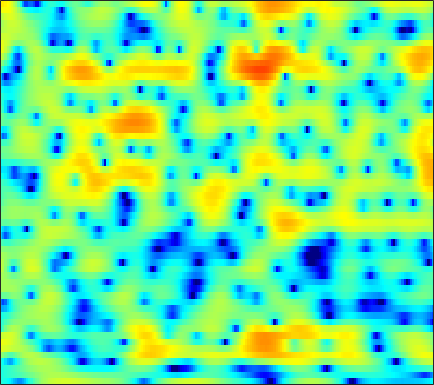

The file beside this chart, header and first rows:
-4.4125, -4.6507, -5.1092, -5.7835, -6.4331, -7.5186, -8.8723, -9.941, -11.098, -11.227, -10.041, -8.6694, -6.7338, -4.9704, -3.7794, -2.3887, -1.2071, -0.44002, 0.4414, 1.1876, 1.806, 2.1933, 2.6295, 2.9851
-4.777, -4.481, -4.14, -3.847, -3.651, -3.412, -3.175, -2.997, -2.735, -2.437, -2.099, -1.819, -1.413, -0.9805, -0.6456, -0.2038, 0.2262, 0.5318, 0.9077, 1.241, 1.526, 1.704, 1.896, 2.032
-4.793, -4.528, -4.195, -3.871, -3.608, -3.222, -2.799, -2.456, -1.97, -1.468, -0.9622, -0.5977, -0.1243, 0.3157, 0.6176, 0.978, 1.286, 1.478, 1.683, 1.821, 1.893, 1.903, 1.857, 1.74
-4.553, -5.632, -7.407, -9.31, -10.21, -9.609, -7.497, -5.776, -3.744, -2.084, -0.7715, 0.02912, 0.8917, 1.552, 1.929, 2.304, 2.545, 2.648, 2.691, 2.634, 2.492, 2.333, 2.06, 1.715
1.043, 0.2354, -0.8765, -1.844, -2.279, -2.257, -1.594, -0.882, 0.1034, 0.9842, 1.674, 2.056, 2.393, 2.529, 2.511, 2.347, 2.029, 1.705, 1.172, 0.5687, -0.04903, -0.5059, -1.073, -1.584
4.488, 4.229, 3.886, 3.555, 3.327, 3.062, 2.845, 2.692, 2.482, 2.239, 1.929, 1.626, 1.129, 0.4803, -0.1253, -1.128, -2.415, -3.585, -5.513, -7.963, -10.95, -13.21, -14.45, -13.1
5.008, 4.862, 4.644, 4.385, 4.154, 3.778, 3.309, 2.887, 2.232, 1.47, 0.6123, -0.07585, -1.016, -1.965, -2.655, -3.568, -4.501, -5.252, -6.425, -7.776, -9.139, -9.91, -10.24, -9.748
3.091, 3.362, 3.703, 3.924, 3.972, 3.828, 3.427, 2.919, 1.933, 0.5263, -1.412, -3.331, -6.681, -10.63, -11.91, -9.452, -6.649, -5.13, -3.736, -2.846, -2.278, -1.968, -1.683, -1.511
-4.575, -2.425, -0.4542, 0.829, 1.474, 1.972, 2.107, 1.998, 1.569, 0.8236, -0.2204, -1.143, -2.401, -3.314, -3.516, -3.051, -2.091, -1.313, -0.3972, 0.3325, 0.8514, 1.115, 1.299, 1.332
-4.324, -3.565, -2.544, -1.635, -1.061, -0.4376, 0.02997, 0.2798, 0.4843, 0.5713, 0.5814, 0.5612, 0.529, 0.5423, 0.5968, 0.7285, 0.9062, 1.065, 1.264, 1.429, 1.502, 1.483, 1.343, 1.083
-4.932, -4.676, -4.169, -3.531, -2.999, -2.269, -1.571, -1.092, -0.518, -0.02938, 0.3795, 0.6421, 0.9393, 1.194, 1.371, 1.578, 1.754, 1.862, 1.957, 1.993, 1.95, 1.854, 1.624, 1.27
-9.627, -9.928, -9.273, -7.681, -6.326, -4.634, -3.214, -2.336, -1.395, -0.6617, -0.09893, 0.2396, 0.6255, 0.9588, 1.195, 1.503, 1.802, 2.012, 2.254, 2.413, 2.487, 2.474, 2.347, 2.066
-12.24, -14.51, -12.75, -8.869, -6.53, -4.267, -2.711, -1.901, -1.206, -0.8715, -0.8133, -0.8865, -1.013, -1.022, -0.8647, -0.3887, 0.3298, 0.9238, 1.697, 2.341, 2.807, 3.019, 3.129, 3.032
-1.261, -1.291, -1.131, -0.7642, -0.4229, 0.003603, 0.2498, 0.2688, -0.01353, -0.7358, -2.032, -3.523, -6.547, -11.23, -13.48, -8.788, -4.374, -2.097, 0.05493, 1.532, 2.505, 2.957, 3.248, 3.244
1.521, 1.583, 1.625, 1.653, 1.644, 1.569, 1.391, 1.158, 0.6809, -0.0207, -0.9759, -1.867, -3.188, -4.239, -4.453, -3.749, -2.395, -1.322, -0.09749, 0.8054, 1.38, 1.625, 1.693, 1.495
1.593, 1.59, 1.517, 1.387, 1.267, 1.101, 0.956, 0.8553, 0.7342, 0.6034, 0.4523, 0.3436, 0.2154, 0.1373, 0.136, 0.2133, 0.3452, 0.4445, 0.541, 0.5322, 0.3796, 0.1766, -0.2015, -0.7175
1.943, 1.592, 0.9637, 0.2091, -0.3289, -0.8412, -0.9647, -0.7622, -0.2175, 0.4486, 1.08, 1.486, 1.909, 2.17, 2.264, 2.258, 2.093, 1.853, 1.37, 0.709, -0.1241, -0.8648, -1.929, -2.98
2.985, 2.08, 0.3396, -2.241, -5.036, -10.7, -12.25, -7.587, -3.155, -0.3515, 1.527, 2.516, 3.428, 3.962, 4.145, 4.119, 3.787, 3.335, 2.425, 1.143, -0.5786, -2.246, -5.049, -8.593
2.874, 2.137, 0.9138, -0.5523, -1.717, -2.927, -3.092, -2.417, -0.9791, 0.4934, 1.742, 2.48, 3.186, 3.604, 3.728, 3.637, 3.252, 2.759, 1.807, 0.4688, -1.295, -2.943, -5.647, -8.825
1.965, 1.626, 1.156, 0.7071, 0.434, 0.2277, 0.2293, 0.3693, 0.7055, 1.147, 1.601, 1.914, 2.256, 2.467, 2.524, 2.449, 2.18, 1.849, 1.219, 0.3575, -0.7124, -1.641, -3.02, -4.489
0.5671, 0.3235, 0.04504, -0.136, -0.1914, -0.178, -0.06472, 0.08011, 0.3222, 0.6035, 0.8978, 1.113, 1.387, 1.619, 1.755, 1.864, 1.87, 1.792, 1.579, 1.232, 0.7326, 0.2753, -0.4354, -1.263
-2.381, -2.916, -3.353, -3.375, -3.178, -2.765, -2.297, -1.977, -1.616, -1.324, -1.04, -0.8043, -0.4387, 0.01371, 0.3889, 0.8993, 1.371, 1.659, 1.939, 2.093, 2.102, 2.026, 1.823, 1.516
-8.089, -10.98, -13.93, -11.71, -9.242, -6.78, -5.305, -4.713, -4.452, -4.668, -5.137, -5.391, -5.162, -4.086, -2.943, -1.362, 0.02459, 0.8937, 1.798, 2.431, 2.856, 3.047, 3.166, 3.174
-6.218, -7.828, -9.102, -8.299, -7.044, -5.543, -4.676, -4.506, -5.012, -6.542, -9.788, -14.62, -25.53, -11.04, -6.662, -3.063, -0.7133, 0.5327, 1.719, 2.492, 2.951, 3.143, 3.256, 3.269
-1.373, -1.475, -1.501, -1.423, -1.288, -1.095, -1.027, -1.113, -1.447, -2.001, -2.664, -3.008, -2.988, -2.264, -1.43, -0.2365, 0.7996, 1.386, 1.885, 2.083, 1.954, 1.688, 1.185, 0.6283
-0.1002, 0.2096, 0.5502, 0.8017, 0.9676, 1.11, 1.176, 1.176, 1.116, 1.016, 0.9458, 0.9073, 0.9586, 1.103, 1.256, 1.464, 1.59, 1.598, 1.394, 0.8757, -0.06165, -1.143, -3.279, -6.578
-0.7845, -0.2512, 0.3106, 0.7624, 0.9956, 1.194, 1.292, 1.31, 1.278, 1.2, 1.114, 1.055, 0.9991, 0.975, 0.9758, 0.9781, 0.9495, 0.8695, 0.6464, 0.1841, -0.5465, -1.35, -2.777, -4.527
-2.103, -1.382, -0.6638, -0.1821, 0.02832, 0.1741, 0.1573, 0.05435, -0.1759, -0.4782, -0.8375, -1.069, -1.337, -1.469, -1.464, -1.309, -1.02, -0.7764, -0.4499, -0.1779, -0.02623, 0.03337, 0.05464, 0.08414
-2.705, -2.083, -1.52, -1.263, -1.204, -1.297, -1.609, -1.972, -2.643, -3.492, -4.54, -5.389, -6.496, -7.198, -7.232, -6.506, -5.184, -4.062, -2.633, -1.304, -0.1973, 0.5233, 1.349, 2.037
-2.505, -2.366, -2.321, -2.478, -2.685, -3.173, -3.819, -4.421, -5.459, -6.843, -8.708, -10.71, -14.55, -22.38, -30.66, -16.7, -10.98, -8.108, -5.145, -2.792, -0.8219, 0.4123, 1.779, 2.871
-2.994, -3.28, -3.849, -4.524, -5.189, -6.089, -6.924, -7.493, -8.185, -9.051, -10.16, -11.21, -12.85, -14.11, -14.46, -13.54, -11.29, -9.15, -6.252, -3.525, -1.18, 0.3402, 2.012, 3.349
-5.061, -5.45, -6.415, -8.105, -9.873, -12.68, -14.68, -14.28, -12.47, -11.13, -10.7, -10.92, -12.04, -14.2, -16.99, -22.61, -17.88, -12.52, -7.544, -3.989, -1.251, 0.378, 2.151, 3.505
-7.303, -6.919, -7.154, -8.468, -9.917, -12.91, -15.02, -14.06, -11.35, -9.282, -8.215, -7.919, -8.046, -8.717, -9.28, -9.56, -8.426, -6.748, -4.266, -2.127, -0.2945, 0.8326, 2.092, 3.066
-5.084, -4.494, -4.111, -4.035, -4.169, -4.31, -4.325, -4.164, -3.747, -3.267, -2.778, -2.505, -2.245, -2.064, -1.933, -1.633, -1.241, -0.8278, -0.2418, 0.3666, 0.8424, 1.114, 1.368, 1.545
-1.51, -1.299, -1.063, -0.8048, -0.667, -0.4082, -0.1469, 0.08654, 0.4059, 0.7356, 1.033, 1.233, 1.423, 1.566, 1.622, 1.646, 1.631, 1.539, 1.313, 0.9419, 0.3534, -0.2584, -1.373, -2.774
-0.8932, -0.8663, -0.6882, -0.4077, -0.08353, 0.3612, 0.8541, 1.213, 1.663, 2.066, 2.367, 2.538, 2.684, 2.719, 2.676, 2.489, 2.173, 1.819, 1.182, 0.2512, -0.9795, -2.182, -4.244, -7.16
-2.992, -3.233, -3.02, -2.307, -1.541, -0.4961, 0.5049, 1.161, 1.904, 2.467, 2.885, 3.085, 3.233, 3.225, 3.127, 2.873, 2.434, 2.01, 1.268, 0.287, -0.9459, -2.067, -3.805, -5.786
-9.52, -12.82, -11.55, -6.891, -4.316, -1.756, 0.07434, 1.119, 2.155, 2.873, 3.337, 3.539, 3.628, 3.558, 3.407, 3.122, 2.73, 2.369, 1.766, 1.058, 0.1075, -0.7737, -2.288, -4.248
-5.812, -7.031, -6.7, -4.691, -3.084, -1.173, 0.2918, 1.148, 1.998, 2.559, 2.804, 2.825, 2.628, 2.246, 1.888, 1.386, 1.031, 0.8554, 0.7565, 0.6857, 0.5027, 0.2327, -0.352, -1.246
-0.9754, -1.385, -1.663, -1.524, -1.274, -0.6938, -0.07727, 0.3686, 0.8604, 1.126, 1.073, 0.7927, 0.0368, -1.24, -2.534, -4.565, -5.871, -5.52, -3.7, -1.891, -0.4827, 0.2516, 0.869, 1.155
-0.537, -1.34, -2.372, -3.148, -3.392, -3.235, -2.548, -1.907, -1.112, -0.5806, -0.3953, -0.5751, -1.318, -2.801, -4.597, -8.277, -12.42, -10.71, -5.88, -2.493, -0.2727, 0.8785, 1.938, 2.601
-2.264, -4.011, -7.02, -11.33, -14.61, -12.79, -8.352, -5.929, -3.658, -2.127, -1.172, -0.7681, -0.5948, -0.7346, -0.9527, -1.228, -1.24, -0.9274, -0.1205, 0.8568, 1.802, 2.398, 2.98, 3.33
-3.247, -4.728, -7.019, -9.424, -10.55, -10.04, -7.856, -6.156, -4.211, -2.668, -1.505, -0.8233, -0.1265, 0.3844, 0.6922, 1.05, 1.396, 1.68, 2.072, 2.462, 2.802, 2.999, 3.145, 3.11
-3.609, -4.364, -5.239, -5.848, -6, -5.832, -5.241, -4.598, -3.608, -2.605, -1.649, -0.9994, -0.2184, 0.4529, 0.8821, 1.373, 1.798, 2.059, 2.336, 2.559, 2.695, 2.736, 2.707, 2.543
-5.054, -5.721, -6.367, -6.599, -6.561, -6.126, -5.484, -4.877, -3.97, -3.019, -2.07, -1.385, -0.536, 0.2158, 0.7004, 1.241, 1.644, 1.861, 2.059, 2.142, 2.153, 2.123, 2.05, 1.972
-8.183, -9.955, -11.54, -11.29, -10.37, -8.895, -7.498, -6.539, -5.313, -4.088, -2.862, -1.961, -0.8499, 0.1114, 0.7159, 1.334, 1.706, 1.841, 1.826, 1.593, 1.236, 0.9555, 0.6784, 0.6686
-9.021, -13.54, -20.55, -16.16, -13.09, -11.03, -9.879, -9.24, -8.168, -6.539, -4.545, -3.061, -1.278, 0.1933, 1.066, 1.871, 2.292, 2.322, 1.931, 1.051, -0.4227, -1.919, -4.107, -4.938
-2.522, -4.16, -6.113, -7.705, -8.755, -10.59, -13.64, -17.62, -23.43, -14.35, -8.62, -5.657, -2.707, -0.5525, 0.6341, 1.724, 2.286, 2.35, 1.955, 0.9577, -0.8036, -2.788, -6.433, -8.413
0.8098, -0.4909, -2.358, -4.401, -6.079, -8.392, -10.83, -12.26, -12.76, -11.11, -8.317, -6.131, -3.528, -1.442, -0.235, 0.9521, 1.635, 1.852, 1.812, 1.434, 0.8131, 0.2778, -0.2642, -0.3863
3.476, 2.367, 0.632, -1.493, -3.386, -6.435, -10.18, -13.37, -14.96, -11.24, -7.339, -4.944, -2.434, -0.5438, 0.5251, 1.556, 2.137, 2.322, 2.293, 1.963, 1.475, 1.061, 0.5752, 0.2022
5.355, 4.588, 3.291, 1.662, 0.1951, -2.196, -5.029, -7.102, -8.062, -6.053, -3.476, -1.796, -0.000894, 1.272, 1.938, 2.454, 2.599, 2.466, 1.954, 1.112, -0.02457, -0.9953, -2.394, -3.568
4.777, 4.466, 3.873, 3.113, 2.449, 1.534, 0.712, 0.2482, -0.03643, 0.08087, 0.4814, 0.8526, 1.313, 1.637, 1.739, 1.633, 1.224, 0.689, -0.3727, -1.881, -4.01, -6.176, -10.16, -16.33
3.301, 3.362, 3.331, 3.176, 3, 2.718, 2.423, 2.218, 1.995, 1.827, 1.714, 1.63, 1.476, 1.25, 0.9964, 0.5223, -0.1698, -0.8502, -2.007, -3.507, -5.407, -7.12, -9.748, -12.23
1.906, 2.329, 2.749, 3, 3.092, 3.092, 2.974, 2.836, 2.595, 2.312, 1.985, 1.718, 1.326, 0.8679, 0.477, -0.1172, -0.8162, -1.422, -2.347, -3.408, -4.571, -5.472, -6.653, -7.638
0.9851, 1.873, 2.708, 3.219, 3.415, 3.473, 3.343, 3.144, 2.774, 2.319, 1.798, 1.387, 0.8351, 0.2699, -0.156, -0.7473, -1.341, -1.803, -2.44, -3.13, -3.868, -4.464, -5.256, -6.084
2.02, 2.97, 3.8, 4.214, 4.287, 4.128, 3.718, 3.268, 2.528, 1.676, 0.807, 0.1672, -0.6307, -1.318, -1.766, -2.27, -2.675, -2.913, -3.185, -3.451, -3.788, -4.127, -4.77, -5.668
4.853, 5.252, 5.515, 5.447, 5.186, 4.543, 3.549, 2.588, 1.04, -0.7045, -2.443, -3.573, -4.741, -5.536, -5.993, -6.428, -6.633, -6.502, -5.98, -5.262, -4.676, -4.43, -4.509, -5.078
6.512, 6.489, 6.258, 5.76, 5.178, 4.069, 2.49, 0.9357, -1.79, -5.515, -10.76, -15.08, -15.14, -13.06, -12.83, -14.57, -18.39, -18.25, -12.7, -8.672, -6.17, -4.99, -4.072, -3.796
